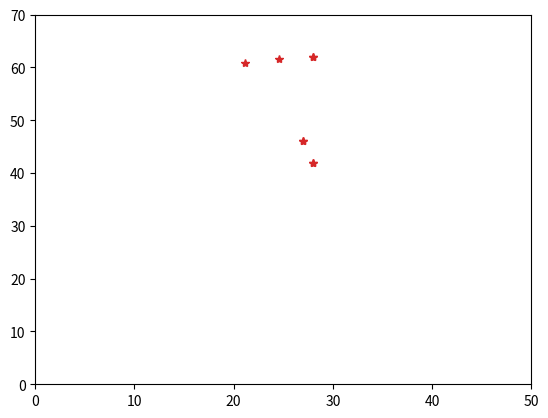

Python code for this plot:
import math
import numpy as np
import matplotlib.pyplot as plt


def rotate(origin, point, angle):
    """
    Rotate a point counterclockwise by a given angle around a given origin.

    The angle should be given in radians.
    """
    ox, oy = origin
    px, py = point

    qx = ox + math.cos(angle) * (px - ox) - math.sin(angle) * (py - oy)
    qy = oy + math.sin(angle) * (px - ox) + math.cos(angle) * (py - oy)
    return qx, qy




for i in range(10, 30, 10):
    R = 20
    origin=(28,42)
    point=(28,42+R)
    
    NewPointA=rotate(origin, point, math.radians(i))

    NewPointA = np.atleast_2d(NewPointA)
    origin = np.atleast_2d(origin)
    point = np.atleast_2d(point)

    # print(NewPointA[0][0],NewPointA[0][1])
    x = [origin[0][0],point[0][0], 27, NewPointA[0][0]]
    y = [origin[0][1],point[0][1], 46, NewPointA[0][1]] 

    plt.plot(x,y, '*', color='tab:red')
    plt.axis([0, 50, 0, 70])
    plt.grid()
    plt.show()
